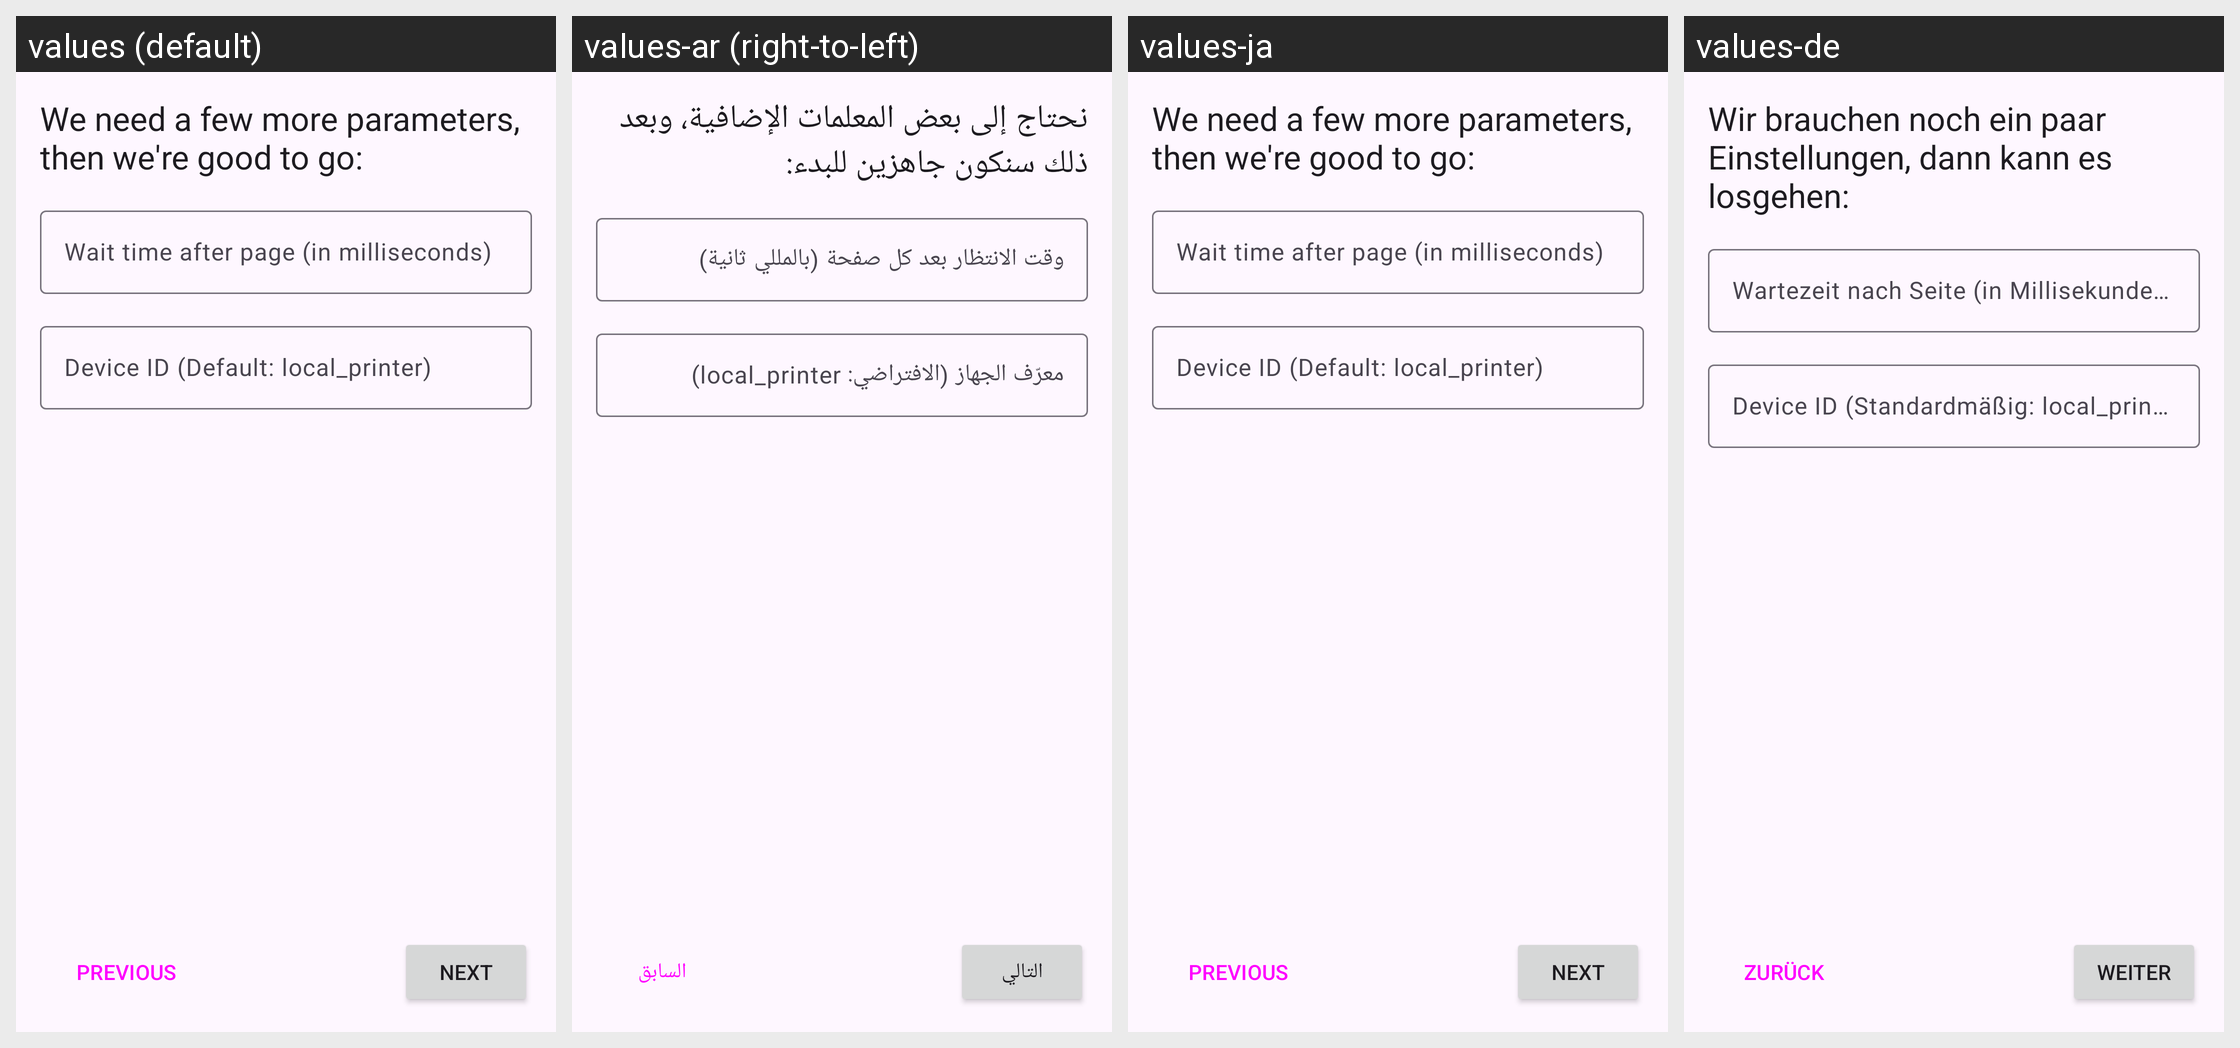

Here is an Android app screen in its default locale and in the app's own translations. Write out the translated-string differences for the strings that appear on this screen.
Android screen res/layout/fragment_eposprintxml_settings.xml rendered under 4 locales, left to right: values (default), values-ar (right-to-left), values-ja, values-de. Device: Nexus 5 (rendered at 1080×1920; each locale shown at half size, 540×960, under a caption strip naming it); theme AppTheme.
Other locales in the repository, not shown: values-af, values-nl.
Strings drawn on this screen, with the default value and each locale's value (text and hints the layout hard-codes, and strings that could not be matched under every locale, appear in the picture but are not listed):

setup_protocol_settings
  values: We need a few more parameters, then we're good to go:
  values-ar: نحتاج إلى بعض المعلمات الإضافية، وبعد ذلك سنكون جاهزين للبدء:
  values-ja: We need a few more parameters, then we're good to go:  [not translated; the default value is used]
  values-de: Wir brauchen noch ein paar Einstellungen, dann kann es losgehen:

field_label_waitafterpage
  values: Wait time after page (in milliseconds)
  values-ar: وقت الانتظار بعد كل صفحة (بالمللي ثانية)
  values-ja: Wait time after page (in milliseconds)  [not translated; the default value is used]
  values-de: Wartezeit nach Seite (in Millisekunden)

field_label_eposprintxml_deviceid
  values: Device ID (Default: local_printer)
  values-ar: معرّف الجهاز (الافتراضي: local_printer)
  values-ja: Device ID (Default: local_printer)  [not translated; the default value is used]
  values-de: Device ID (Standardmäßig: local_printer)

btn_prev
  values: PREVIOUS
  values-ar: السابق
  values-ja: PREVIOUS  [not translated; the default value is used]
  values-de: ZURÜCK

btn_next
  values: NEXT
  values-ar: التالي
  values-ja: NEXT  [not translated; the default value is used]
  values-de: WEITER
